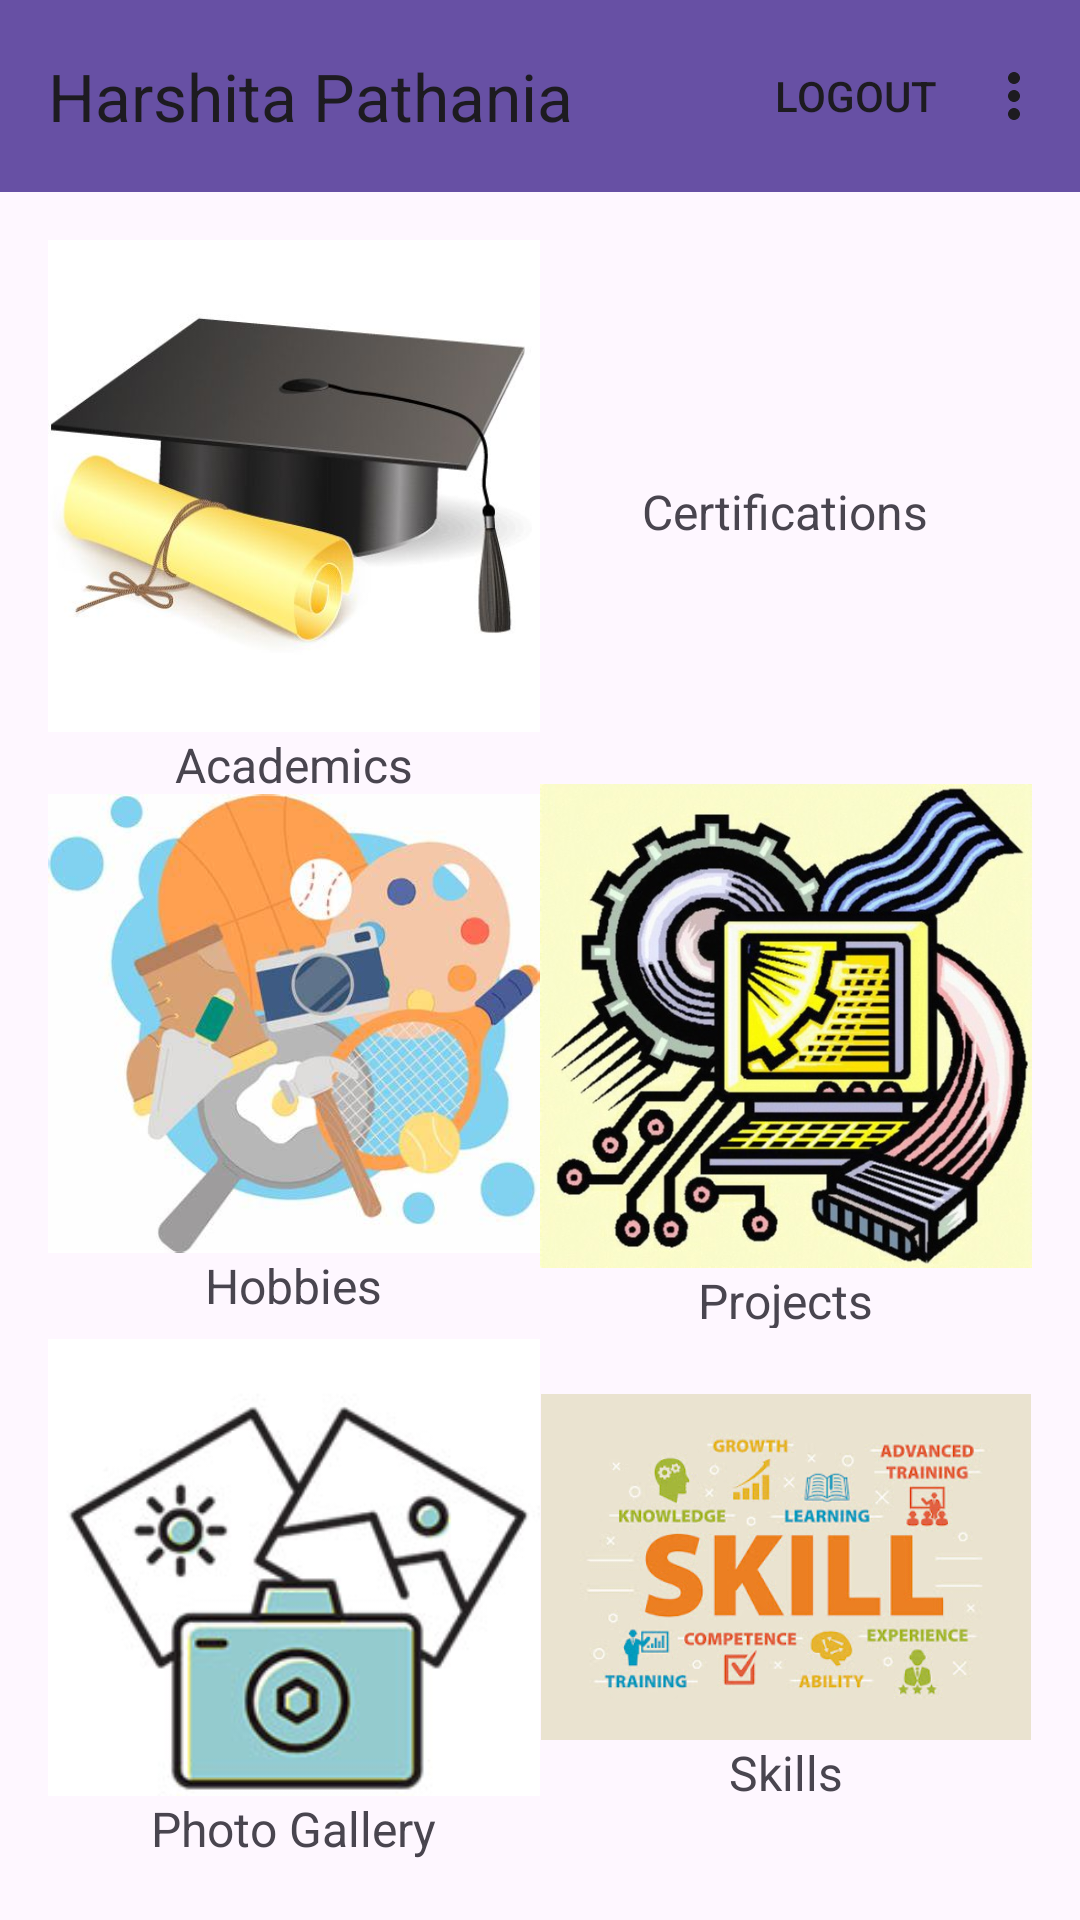

The Android layout XML behind this screen, and the referenced resources:
<!-- AndroidManifest.xml: application theme Theme._2Demo -->
<!-- res/layout/activity_main.xml -->
<?xml version="1.0" encoding="utf-8"?>
<androidx.constraintlayout.widget.ConstraintLayout xmlns:android="http://schemas.android.com/apk/res/android"
    xmlns:app="http://schemas.android.com/apk/res-auto"
    xmlns:tools="http://schemas.android.com/tools"
    android:id="@+id/main"
    android:layout_width="match_parent"
    android:layout_height="match_parent"
    tools:context=".MainActivity">

    <androidx.appcompat.widget.Toolbar
        android:id="@+id/toolbar"
        android:layout_width="match_parent"
        android:layout_height="?attr/actionBarSize"
        android:background="?attr/colorPrimary"
        android:elevation="4dp"
        android:theme="?attr/actionBarTheme"
        app:title="Harshita Pathania"
        app:layout_constraintStart_toStartOf="parent"
        app:layout_constraintTop_toTopOf="parent"
        app:menu="@menu/main_menu" />

    <GridLayout
        android:id="@+id/grid_layout"
        android:layout_width="match_parent"
        android:layout_height="0dp"
        android:layout_margin="16dp"
        android:columnCount="2"
        android:rowCount="3"
        android:layout_marginTop="24dp"
        app:layout_constraintTop_toBottomOf="@id/toolbar"
        app:layout_constraintBottom_toBottomOf="parent"
        app:layout_constraintStart_toStartOf="parent"
        app:layout_constraintEnd_toEndOf="parent">

        
        <LinearLayout
            android:layout_width="0dp"
            android:layout_height="0dp"
            android:layout_row="0"
            android:layout_column="0"
            android:orientation="vertical"
            android:gravity="center"
            android:layout_rowWeight="1"
            android:layout_columnWeight="1">

            <ImageButton
                android:id="@+id/AcadI"
                android:layout_width="wrap_content"
                android:layout_height="wrap_content"
                android:src="@drawable/academics_icon"
                android:adjustViewBounds="true"
                android:scaleType="fitCenter"
                android:background="@null" />

            <TextView
                android:id="@+id/AcadT"
                android:layout_width="wrap_content"
                android:layout_height="wrap_content"
                android:text="Academics"
                android:gravity="center"
                android:textSize="16sp" />
        </LinearLayout>

        
        <LinearLayout
            android:layout_width="0dp"
            android:layout_height="0dp"
            android:layout_row="0"
            android:layout_column="1"
            android:orientation="vertical"
            android:gravity="center"
            android:layout_rowWeight="1"
            android:layout_columnWeight="1">

            <ImageButton
                android:id="@+id/CertI"
                android:layout_width="wrap_content"
                android:layout_height="wrap_content"
                android:src="@drawable/certifications_icon"
                android:adjustViewBounds="true"
                android:scaleType="fitCenter"
                android:background="@null" />

            <TextView
                android:id="@+id/CertT"
                android:layout_width="wrap_content"
                android:layout_height="wrap_content"
                android:text="Certifications"
                android:gravity="center"
                android:textSize="16sp" />
        </LinearLayout>

        
        <LinearLayout
            android:layout_width="0dp"
            android:layout_height="0dp"
            android:layout_row="1"
            android:layout_column="0"
            android:orientation="vertical"
            android:gravity="center"
            android:layout_rowWeight="1"
            android:layout_columnWeight="1">

            <ImageButton
                android:id="@+id/HobI"
                android:layout_width="wrap_content"
                android:layout_height="wrap_content"
                android:src="@drawable/hobbies_icon"
                android:adjustViewBounds="true"
                android:scaleType="fitCenter"
                android:background="@null" />

            <TextView
                android:id="@+id/HobT"
                android:layout_width="wrap_content"
                android:layout_height="wrap_content"
                android:text="Hobbies"
                android:gravity="center"
                android:textSize="16sp" />
        </LinearLayout>

        
        <LinearLayout
            android:layout_width="0dp"
            android:layout_height="0dp"
            android:layout_row="1"
            android:layout_column="1"
            android:orientation="vertical"
            android:gravity="center"
            android:layout_rowWeight="1"
            android:layout_columnWeight="1">

            <ImageButton
                android:id="@+id/ProI"
                android:layout_width="wrap_content"
                android:layout_height="wrap_content"
                android:src="@drawable/projects_icon"
                android:adjustViewBounds="true"
                android:scaleType="fitCenter"
                android:background="@null" />

            <TextView
                android:id="@+id/ProT"
                android:layout_width="wrap_content"
                android:layout_height="wrap_content"
                android:text="Projects"
                android:gravity="center"
                android:textSize="16sp" />
        </LinearLayout>

        
        <LinearLayout
            android:layout_width="0dp"
            android:layout_height="0dp"
            android:layout_row="2"
            android:layout_column="0"
            android:orientation="vertical"
            android:gravity="center"
            android:layout_rowWeight="1"
            android:layout_columnWeight="1">

            <ImageButton
                android:id="@+id/PhotoI"
                android:layout_width="wrap_content"
                android:layout_height="wrap_content"
                android:src="@drawable/photo_gallery_icon"
                android:adjustViewBounds="true"
                android:scaleType="fitCenter"
                android:background="@null" />

            <TextView
                android:id="@+id/PhotoT"
                android:layout_width="wrap_content"
                android:layout_height="wrap_content"
                android:text="Photo Gallery"
                android:gravity="center"
                android:textSize="16sp" />
        </LinearLayout>

        
        <LinearLayout
            android:layout_width="0dp"
            android:layout_height="0dp"
            android:layout_row="2"
            android:layout_column="1"
            android:orientation="vertical"
            android:gravity="center"
            android:layout_rowWeight="1"
            android:layout_columnWeight="1">

            <ImageButton
                android:id="@+id/SkillsI"
                android:layout_width="wrap_content"
                android:layout_height="wrap_content"
                android:src="@drawable/skills_icon"
                android:adjustViewBounds="true"
                android:scaleType="fitCenter"
                android:background="@null" />

            <TextView
                android:id="@+id/SkillsT"
                android:layout_width="wrap_content"
                android:layout_height="wrap_content"
                android:text="Skills"
                android:gravity="center"
                android:textSize="16sp" />
        </LinearLayout>
    </GridLayout>
</androidx.constraintlayout.widget.ConstraintLayout>
<!-- resources referenced by this layout -->
<resources>
  <!-- drawable academics_icon: png bitmap (drawable, 124973 bytes) -->
  <!-- drawable hobbies_icon: png bitmap (drawable, 262651 bytes) -->
  <!-- drawable photo_gallery_icon: png bitmap (drawable, 30084 bytes) -->
  <!-- drawable projects_icon: png bitmap (drawable, 496878 bytes) -->
  <!-- drawable skills_icon: png bitmap (drawable, 89922 bytes) -->
  <style name="Theme._2Demo" parent="Base.Theme._2Demo" />
  <style name="Base.Theme._2Demo" parent="Theme.Material3.DayNight.NoActionBar">
          
          
      </style>
</resources>
